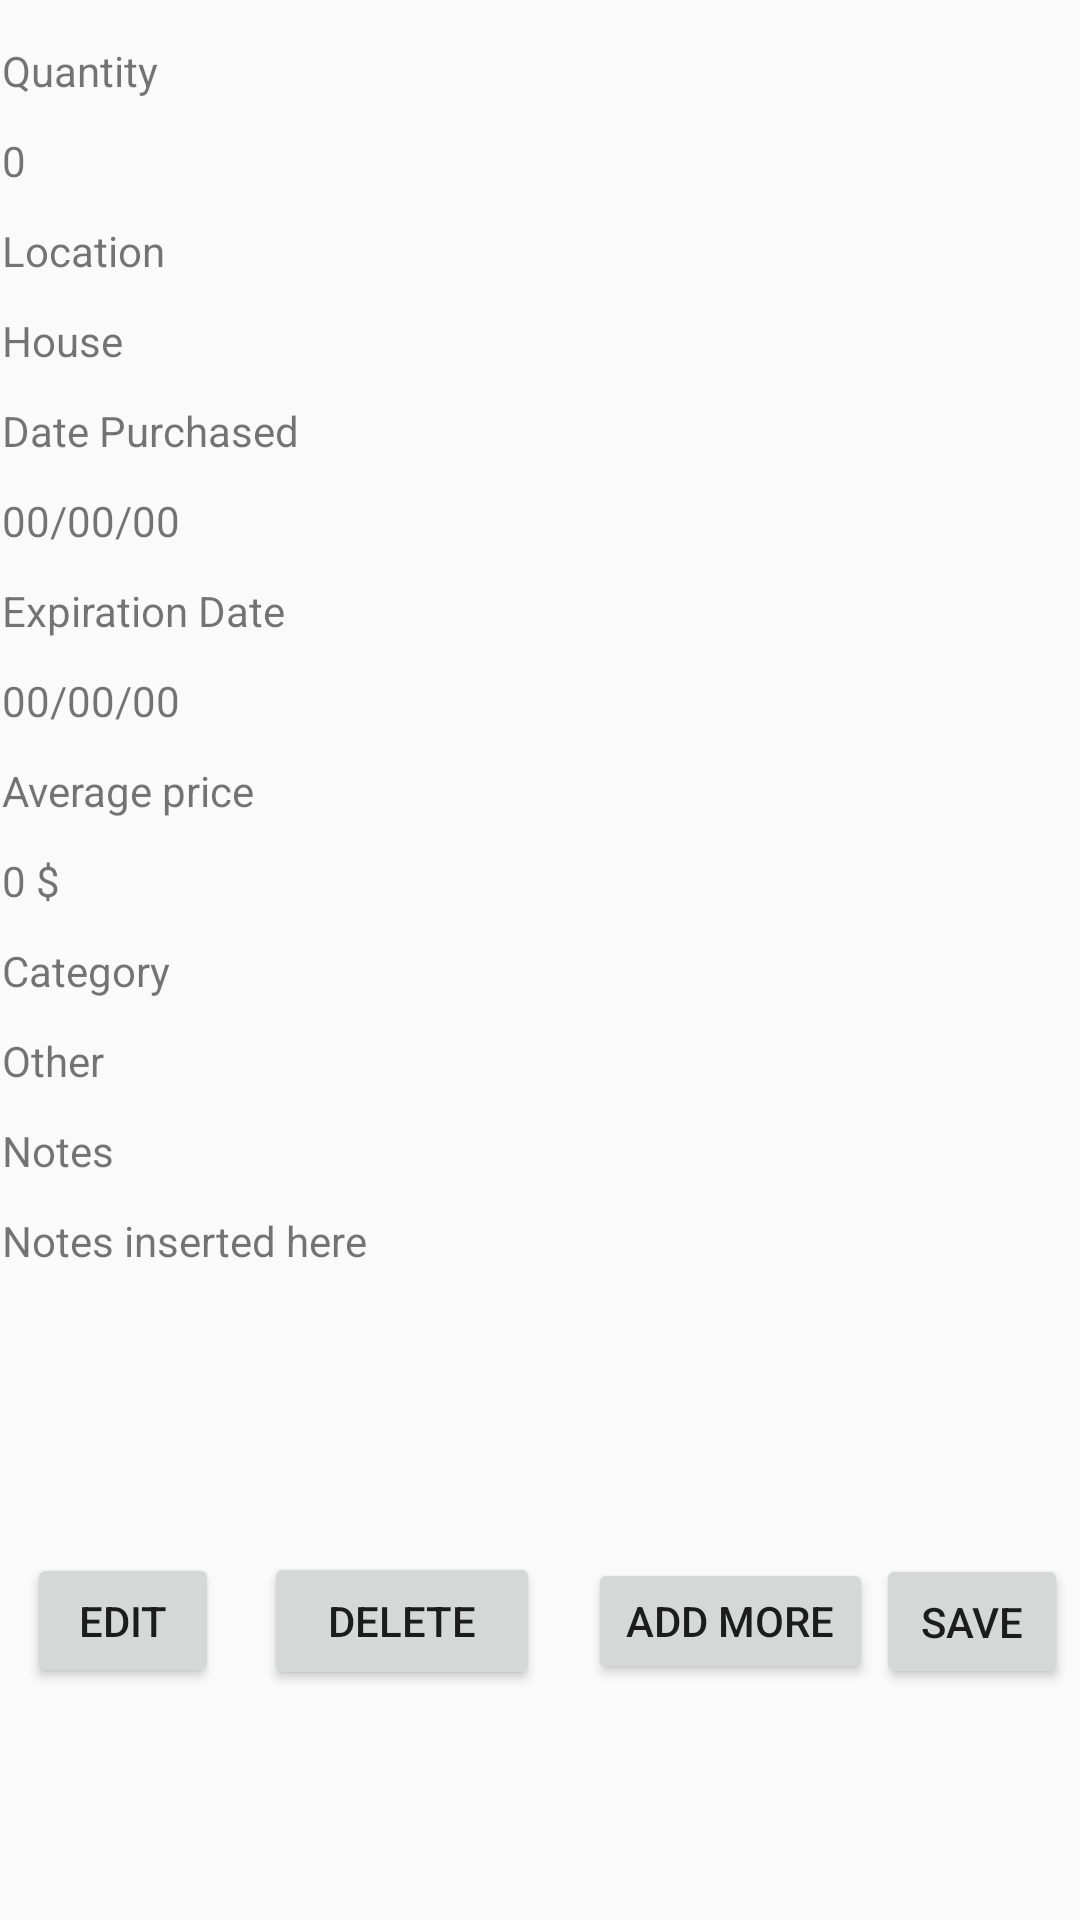

Here is an Android app screen rendered from its layout file. Give the layout XML and the strings, colors and styles it references.
<!-- AndroidManifest.xml: application theme AppTheme -->
<!-- res/layout/activity_item_display_details.xml -->
<?xml version="1.0" encoding="utf-8"?>
<android.support.constraint.ConstraintLayout xmlns:android="http://schemas.android.com/apk/res/android"
    xmlns:app="http://schemas.android.com/apk/res-auto"
    xmlns:tools="http://schemas.android.com/tools"
    android:layout_width="match_parent"
    android:layout_height="match_parent"
    tools:context=".ItemDisplayDetails">

    <LinearLayout
        android:id="@+id/linearLayout"
        android:layout_width="369dp"
        android:layout_height="432dp"
        android:layout_marginEnd="10dp"
        android:layout_marginLeft="10dp"
        android:layout_marginRight="10dp"
        android:layout_marginStart="10dp"
        android:layout_marginTop="14dp"
        android:orientation="vertical"
        app:layout_constraintEnd_toEndOf="parent"
        app:layout_constraintHorizontal_bias="0.333"
        app:layout_constraintStart_toStartOf="parent"
        app:layout_constraintTop_toTopOf="parent">

        <TextView
            android:id="@+id/Quantity_TV"
            android:layout_width="match_parent"
            android:layout_height="30dp"
            android:text="Quantity" />

        <TextView
            android:id="@+id/quantity_info_TV"
            android:layout_width="match_parent"
            android:layout_height="30dp"
            android:text="0" />

        <TextView
            android:id="@+id/location_TV"
            android:layout_width="match_parent"
            android:layout_height="30dp"
            android:text="Location" />

        <TextView
            android:id="@+id/location_info_TV"
            android:layout_width="match_parent"
            android:layout_height="30dp"
            android:text="House" />

        <TextView
            android:id="@+id/quantity_TV3"
            android:layout_width="match_parent"
            android:layout_height="30dp"
            android:text="Date Purchased" />

        <TextView
            android:id="@+id/datepurch_info_TV"
            android:layout_width="match_parent"
            android:layout_height="30dp"
            android:text="00/00/00" />

        <TextView
            android:id="@+id/quantity_TV2"
            android:layout_width="match_parent"
            android:layout_height="30dp"
            android:text="Expiration Date" />

        <TextView
            android:id="@+id/dateexp_info_TV"
            android:layout_width="match_parent"
            android:layout_height="30dp"
            android:text="00/00/00" />

        <TextView
            android:id="@+id/quantity_TV4"
            android:layout_width="match_parent"
            android:layout_height="30dp"
            android:text="Average price" />

        <TextView
            android:id="@+id/avgprice_info_TV"
            android:layout_width="match_parent"
            android:layout_height="30dp"
            android:text="0 $" />

        <TextView
            android:id="@+id/quantity_TV5"
            android:layout_width="match_parent"
            android:layout_height="30dp"
            android:text="Category" />

        <TextView
            android:id="@+id/category_info_TV"
            android:layout_width="match_parent"
            android:layout_height="30dp"
            android:text="Other" />

        <TextView
            android:id="@+id/quantity_TV6"
            android:layout_width="match_parent"
            android:layout_height="30dp"
            android:text="Notes" />

        <TextView
            android:id="@+id/note_info_TV"
            android:layout_width="match_parent"
            android:layout_height="30dp"
            android:text="Notes inserted here" />

    </LinearLayout>

    <Button
        android:id="@+id/itemDelete"
        android:layout_width="92dp"
        android:layout_height="46dp"
        android:layout_marginLeft="15dp"
        android:layout_marginStart="15dp"
        android:text="Delete"
        app:layout_constraintBottom_toBottomOf="@+id/itemEdit"
        app:layout_constraintStart_toEndOf="@+id/itemEdit"
        app:layout_constraintTop_toTopOf="@+id/itemEdit" />

    <Button
        android:id="@+id/itemSave"
        android:layout_width="64dp"
        android:layout_height="45dp"
        android:layout_marginEnd="16dp"
        android:layout_marginLeft="13dp"
        android:layout_marginRight="16dp"
        android:layout_marginStart="13dp"
        android:text="Save"
        app:layout_constraintBottom_toBottomOf="@+id/itemAddMore"
        app:layout_constraintEnd_toEndOf="parent"
        app:layout_constraintStart_toEndOf="@+id/itemAddMore"
        app:layout_constraintTop_toTopOf="@+id/itemAddMore" />

    <Button
        android:id="@+id/itemAddMore"
        android:layout_width="95dp"
        android:layout_height="42dp"
        android:layout_marginLeft="16dp"
        android:layout_marginStart="16dp"
        android:text="Add More"
        app:layout_constraintBottom_toBottomOf="@+id/itemDelete"
        app:layout_constraintStart_toEndOf="@+id/itemDelete"
        app:layout_constraintTop_toTopOf="@+id/itemDelete" />

    <Button
        android:id="@+id/itemEdit"
        android:layout_width="64dp"
        android:layout_height="45dp"
        android:layout_marginBottom="13dp"
        android:layout_marginLeft="9dp"
        android:layout_marginStart="9dp"
        android:layout_marginTop="7dp"
        android:text="Edit"
        app:layout_constraintBottom_toBottomOf="parent"
        app:layout_constraintStart_toStartOf="parent"
        app:layout_constraintTop_toBottomOf="@+id/linearLayout" />
</android.support.constraint.ConstraintLayout>
<!-- resources referenced by this layout -->
<resources>
  <style name="AppTheme" parent="Theme.AppCompat.Light.NoActionBar">
          
          <itemHandler name="colorPrimary">@color/colorPrimary</itemHandler>
          <itemHandler name="colorPrimaryDark">@color/colorPrimaryDark</itemHandler>
          <itemHandler name="colorAccent">@color/colorAccent</itemHandler>
      </style>
  <color name="colorPrimary">#3F51B5</color>
  <color name="colorPrimaryDark">#303F9F</color>
  <color name="colorAccent">#FF4081</color>
</resources>
